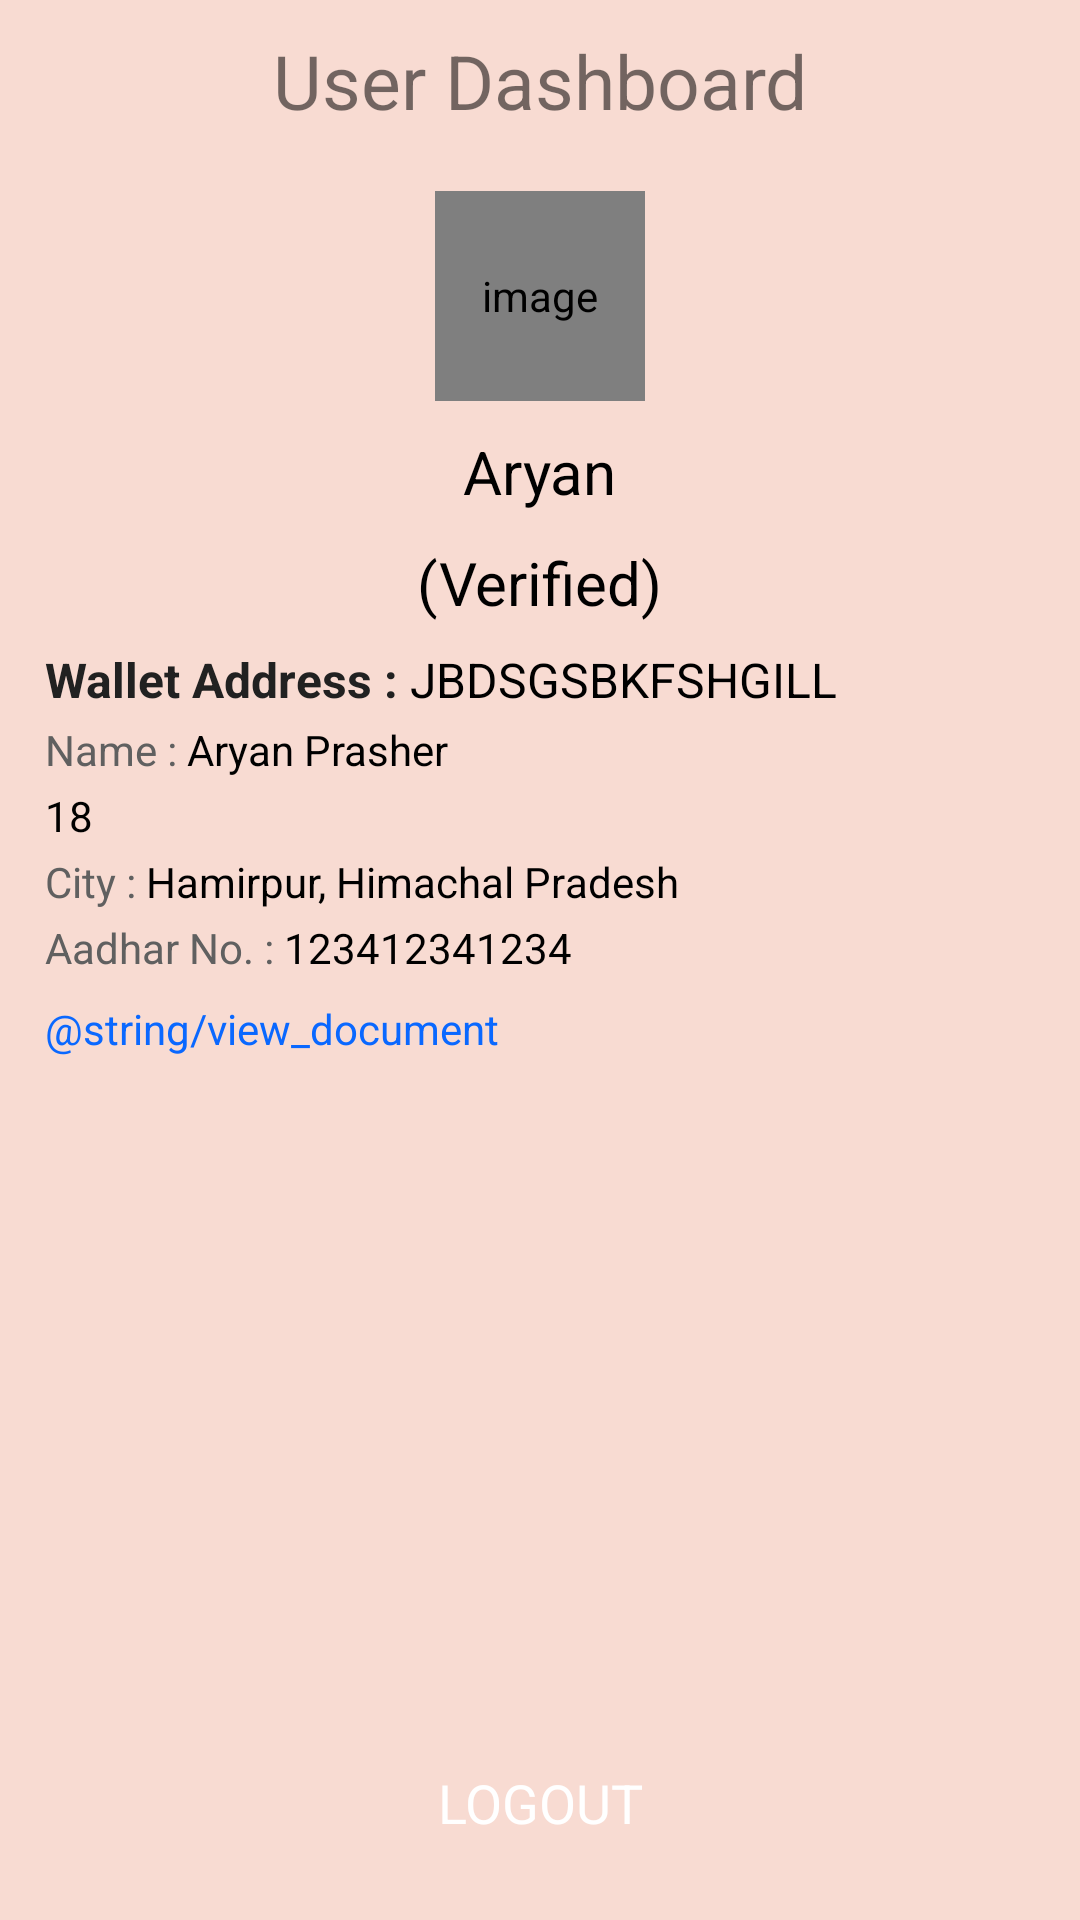

Layout XML and referenced resources for this Android screen:
<!-- AndroidManifest.xml: application theme Theme.LandRegistration -->
<!-- res/layout/fragment_dashboard2.xml -->
<?xml version="1.0" encoding="utf-8"?>
<FrameLayout xmlns:android="http://schemas.android.com/apk/res/android"
    xmlns:tools="http://schemas.android.com/tools"
    android:layout_width="match_parent"
    android:layout_height="match_parent"
    tools:context=".fragments.user.DashboardFragment">

    <androidx.constraintlayout.widget.ConstraintLayout xmlns:android="http://schemas.android.com/apk/res/android"
        xmlns:app="http://schemas.android.com/apk/res-auto"
        xmlns:tools="http://schemas.android.com/tools"
        android:layout_width="match_parent"
        android:layout_height="match_parent"
        android:background="@color/skinLight"
        tools:context=".activities.LandInspectorActivity">

        <TextView
            android:id="@+id/tv_title"
            android:layout_width="wrap_content"
            android:layout_height="wrap_content"
            android:text="User Dashboard"
            android:layout_marginTop="10dp"
            android:layout_marginBottom="5dp"
            app:layout_constraintTop_toTopOf="parent"
            app:layout_constraintStart_toStartOf="parent"
            app:layout_constraintEnd_toEndOf="parent"
            android:textSize="25sp"/>

        <de.hdodenhof.circleimageview.CircleImageView
            android:id="@+id/iv_land_inspector_image"
            android:layout_width="@dimen/item_happy_place_circular_image_size"
            android:layout_height="@dimen/item_happy_place_circular_image_size"
            android:contentDescription="@string/image_content_description"
            android:src="@mipmap/ic_launcher_round"
            app:layout_constraintTop_toBottomOf="@id/tv_title"
            app:layout_constraintStart_toStartOf="parent"
            app:layout_constraintEnd_toEndOf="parent"
            android:layout_marginTop="20dp"
            app:civ_border_color="@color/circular_image_border_color" />

        <TextView
            android:id="@+id/tv_user_name_title"
            android:layout_width="wrap_content"
            android:layout_height="wrap_content"
            android:textSize="20sp"
            android:textColor="@color/black"
            app:layout_constraintTop_toBottomOf="@id/iv_land_inspector_image"
            android:layout_marginTop="10dp"
            android:text="Aryan"
            app:layout_constraintStart_toStartOf="parent"
            app:layout_constraintEnd_toEndOf="parent"/>

        <TextView
            android:id="@+id/tv_user_verification_status"
            android:layout_width="wrap_content"
            android:layout_height="wrap_content"
            android:textSize="20sp"
            android:textColor="@color/black"
            app:layout_constraintTop_toBottomOf="@id/tv_user_name_title"
            android:layout_marginTop="10dp"
            android:text="(Verified)"
            app:layout_constraintStart_toStartOf="parent"
            app:layout_constraintEnd_toEndOf="parent"/>

        <LinearLayout
            android:layout_width="match_parent"
            android:layout_height="wrap_content"
            android:gravity="center_vertical"
            android:orientation="horizontal"
            app:layout_constraintTop_toBottomOf="@id/tv_user_verification_status"
            app:layout_constraintStart_toStartOf="parent"
            app:layout_constraintEnd_toEndOf="parent"
            android:padding="@dimen/item_happy_places_content_padding">


            <LinearLayout
                android:layout_width="match_parent"
                android:layout_height="wrap_content"
                android:layout_marginStart="@dimen/item_happy_place_ll_marginStart"
                android:layout_marginEnd="@dimen/item_happy_place_ll_marginEnd"
                android:orientation="vertical">


                <LinearLayout
                    android:layout_width="match_parent"
                    android:layout_height="wrap_content"
                    android:layout_marginTop="3dp"
                    android:orientation="horizontal">

                    <TextView
                        android:layout_width="wrap_content"
                        android:layout_height="wrap_content"
                        android:textColor="@color/primary_text_color"
                        android:textSize="@dimen/item_land_title_textSize"
                        android:textStyle="bold"
                        android:text="Wallet Address : " />

                    <TextView
                        android:id="@+id/tv_user_wallet_address"
                        android:layout_width="wrap_content"
                        android:layout_height="wrap_content"
                        android:textColor="@color/black"
                        android:textSize="@dimen/item_land_title_textSize"
                        android:text="JBDSGSBKFSHGILL" />

                </LinearLayout>

                <LinearLayout
                    android:layout_width="match_parent"
                    android:layout_height="wrap_content"
                    android:layout_marginTop="3dp"
                    android:orientation="horizontal">

                    <TextView
                        android:layout_width="wrap_content"
                        android:layout_height="wrap_content"
                        android:textColor="@color/item_land_description_text_color"
                        android:textSize="@dimen/item_land_description_textSize"
                        android:text="Name : " />

                    <TextView
                        android:id="@+id/tv_user_name"
                        android:layout_width="wrap_content"
                        android:layout_height="wrap_content"
                        android:textColor="@color/black"
                        android:textSize="@dimen/item_land_description_textSize"
                        android:text="Aryan Prasher" />

                </LinearLayout>

                <LinearLayout
                    android:layout_width="match_parent"
                    android:layout_height="wrap_content"
                    android:layout_marginTop="3dp"
                    android:orientation="horizontal">

                    <TextView
                        android:layout_width="wrap_content"
                        android:layout_height="wrap_content"
                        android:textColor="@color/item_land_description_text_color"
                        android:textSize="@dimen/item_land_description_textSize"
                        tools:text="Age : " />

                    <TextView
                        android:id="@+id/tv_user_age"
                        android:layout_width="wrap_content"
                        android:layout_height="wrap_content"
                        android:textColor="@color/black"
                        android:textSize="@dimen/item_land_description_textSize"
                        android:text="18" />

                </LinearLayout>

                <LinearLayout
                    android:layout_width="match_parent"
                    android:layout_height="wrap_content"
                    android:layout_marginTop="3dp"
                    android:orientation="horizontal">

                    <TextView
                        android:layout_width="wrap_content"
                        android:layout_height="wrap_content"
                        android:textColor="@color/item_land_description_text_color"
                        android:textSize="@dimen/item_land_description_textSize"
                        android:text="City : " />

                    <TextView
                        android:id="@+id/tv_city_location"
                        android:layout_width="wrap_content"
                        android:layout_height="wrap_content"
                        android:textColor="@color/black"
                        android:textSize="@dimen/item_land_description_textSize"
                        android:text="Hamirpur, Himachal Pradesh" />

                </LinearLayout>

                <LinearLayout
                    android:layout_width="match_parent"
                    android:layout_height="wrap_content"
                    android:layout_marginTop="3dp"
                    android:orientation="horizontal">

                    <TextView
                        android:layout_width="wrap_content"
                        android:layout_height="wrap_content"
                        android:textColor="@color/item_land_description_text_color"
                        android:textSize="@dimen/item_land_description_textSize"
                        android:text="Aadhar No. : " />

                    <TextView
                        android:id="@+id/tv_land_survey_number"
                        android:layout_width="wrap_content"
                        android:layout_height="wrap_content"
                        android:textColor="@color/black"
                        android:textSize="@dimen/item_land_description_textSize"
                        android:text="123412341234" />

                </LinearLayout>

                <TextView
                    android:id="@+id/tv_view_document_land"
                    android:layout_width="wrap_content"
                    android:layout_height="wrap_content"
                    android:layout_gravity="center_vertical"
                    android:layout_marginTop="8dp"
                    android:textColor="@color/darkBlue"
                    android:textSize="@dimen/item_land_description_textSize"
                    android:text="@string/view_document"
                    android:layout_marginBottom="4dp"
                    />




            </LinearLayout>
        </LinearLayout>


        <Button
            android:id="@+id/btn_continue"
            android:layout_width="match_parent"
            android:layout_height="wrap_content"
            android:layout_gravity="center"
            android:layout_marginHorizontal="15dp"
            android:layout_marginBottom="15dp"
            android:background="@drawable/shape_button_rounded"
            android:gravity="center"
            android:paddingTop="@dimen/add_screen_btn_save_paddingTopBottom"
            android:paddingBottom="@dimen/add_screen_btn_save_paddingTopBottom"
            android:text="LOGOUT"
            android:textColor="@color/white_color"
            android:textSize="@dimen/btn_text_size"
            app:layout_constraintEnd_toEndOf="parent"
            app:layout_constraintStart_toStartOf="parent"
            app:layout_constraintBottom_toBottomOf="parent"/>



    </androidx.constraintlayout.widget.ConstraintLayout>


</FrameLayout>
<!-- resources referenced by this layout -->
<resources>
  <color name="black">#FF000000</color>
  <color name="circular_image_border_color">#757575</color>
  <color name="darkBlue">#0a68ff</color>
  <color name="item_land_description_text_color">#606060</color>
  <color name="primary_text_color">#212121</color>
  <color name="skinLight">#f8dbd2</color>
  <color name="white_color">#FFFFFF</color>
  <dimen name="add_screen_btn_save_paddingTopBottom">8dp</dimen>
  <dimen name="btn_text_size">18sp</dimen>
  <dimen name="item_happy_place_circular_image_size">70dp</dimen>
  <dimen name="item_happy_place_ll_marginEnd">2dp</dimen>
  <dimen name="item_happy_place_ll_marginStart">10dp</dimen>
  <dimen name="item_happy_places_content_padding">5dp</dimen>
  <dimen name="item_land_description_textSize">14sp</dimen>
  <dimen name="item_land_title_textSize">16sp</dimen>
  <string name="image_content_description">image</string>
  <style name="Theme.LandRegistration" parent="Theme.MaterialComponents.DayNight.NoActionBar">
          
          <item name="colorPrimary">@color/black</item>
          <item name="colorPrimaryVariant">@color/skinDark</item>
          <item name="colorOnPrimary">@color/white</item>
          
          <item name="colorSecondary">@color/teal_200</item>
          <item name="colorSecondaryVariant">@color/teal_700</item>
          <item name="colorOnSecondary">@color/black</item>
          
          <item name="android:statusBarColor">?attr/colorPrimaryVariant</item>
          
          <item name="fontFamily">@font/kallisto_medium</item>
      </style>
  <color name="skinDark">#e5c8bf</color>
  <color name="white">#FFFFFFFF</color>
  <color name="teal_200">#FF03DAC5</color>
  <color name="teal_700">#FF018786</color>
</resources>
